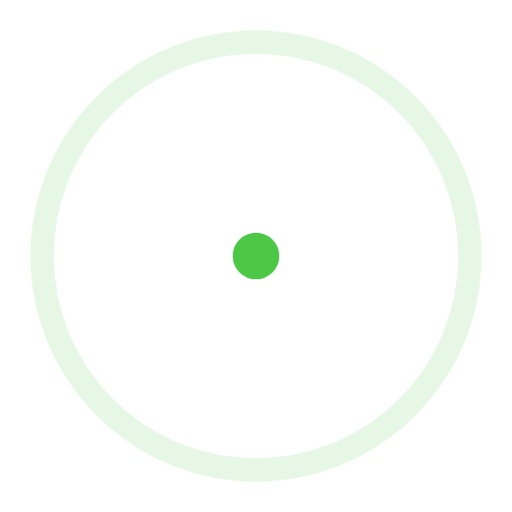
t = 0.00 s
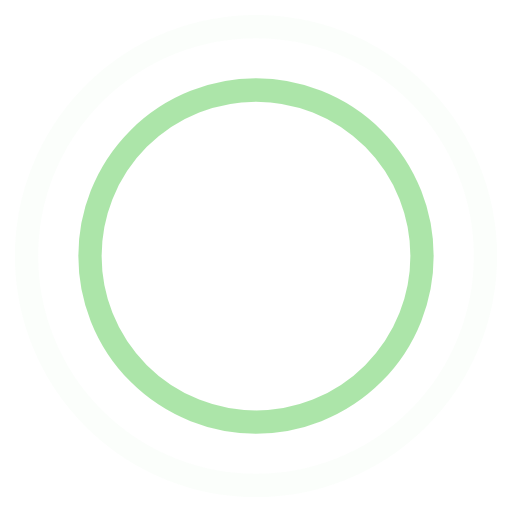
t = 0.45 s
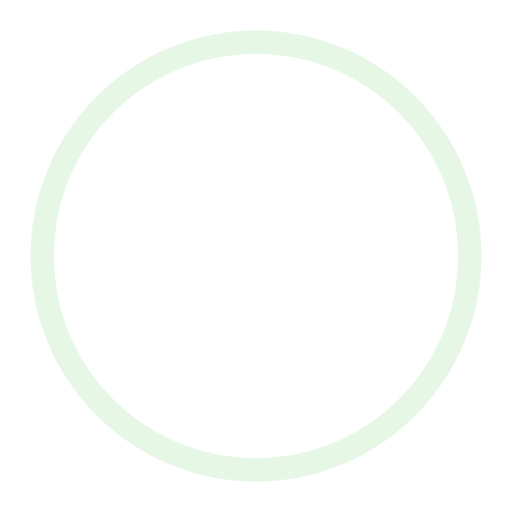
t = 0.90 s
t = 1.35 s: frame unchanged from t = 0.45 s, image omitted

The animated SVG that drew these frames (rendered in a browser with its animation timeline set to each time). Animation: 4 SMIL elements (animate=4); one cycle of 1.80 s, repeats indefinitely.

<!-- By Sam Herbert (@sherb), for everyone. More @ http://goo.gl/7AJzbL -->
<svg width="44" height="44" viewBox="0 0 44 44" xmlns="http://www.w3.org/2000/svg" stroke="#4dc846">
    <g fill="none" fill-rule="evenodd" stroke-width="2">
        <circle cx="22" cy="22" r="1">
            <animate attributeName="r" begin="0s" dur="1.8s" values="1; 20" calcMode="spline" keyTimes="0; 1"
                keySplines="0.165, 0.84, 0.44, 1" repeatCount="indefinite" />
            <animate attributeName="stroke-opacity" begin="0s" dur="1.8s" values="1; 0" calcMode="spline"
                keyTimes="0; 1" keySplines="0.3, 0.61, 0.355, 1" repeatCount="indefinite" />
        </circle>
        <circle cx="22" cy="22" r="1">
            <animate attributeName="r" begin="-0.9s" dur="1.8s" values="1; 20" calcMode="spline" keyTimes="0; 1"
                keySplines="0.165, 0.84, 0.44, 1" repeatCount="indefinite" />
            <animate attributeName="stroke-opacity" begin="-0.9s" dur="1.8s" values="1; 0" calcMode="spline"
                keyTimes="0; 1" keySplines="0.3, 0.61, 0.355, 1" repeatCount="indefinite" />
        </circle>
    </g>
</svg>